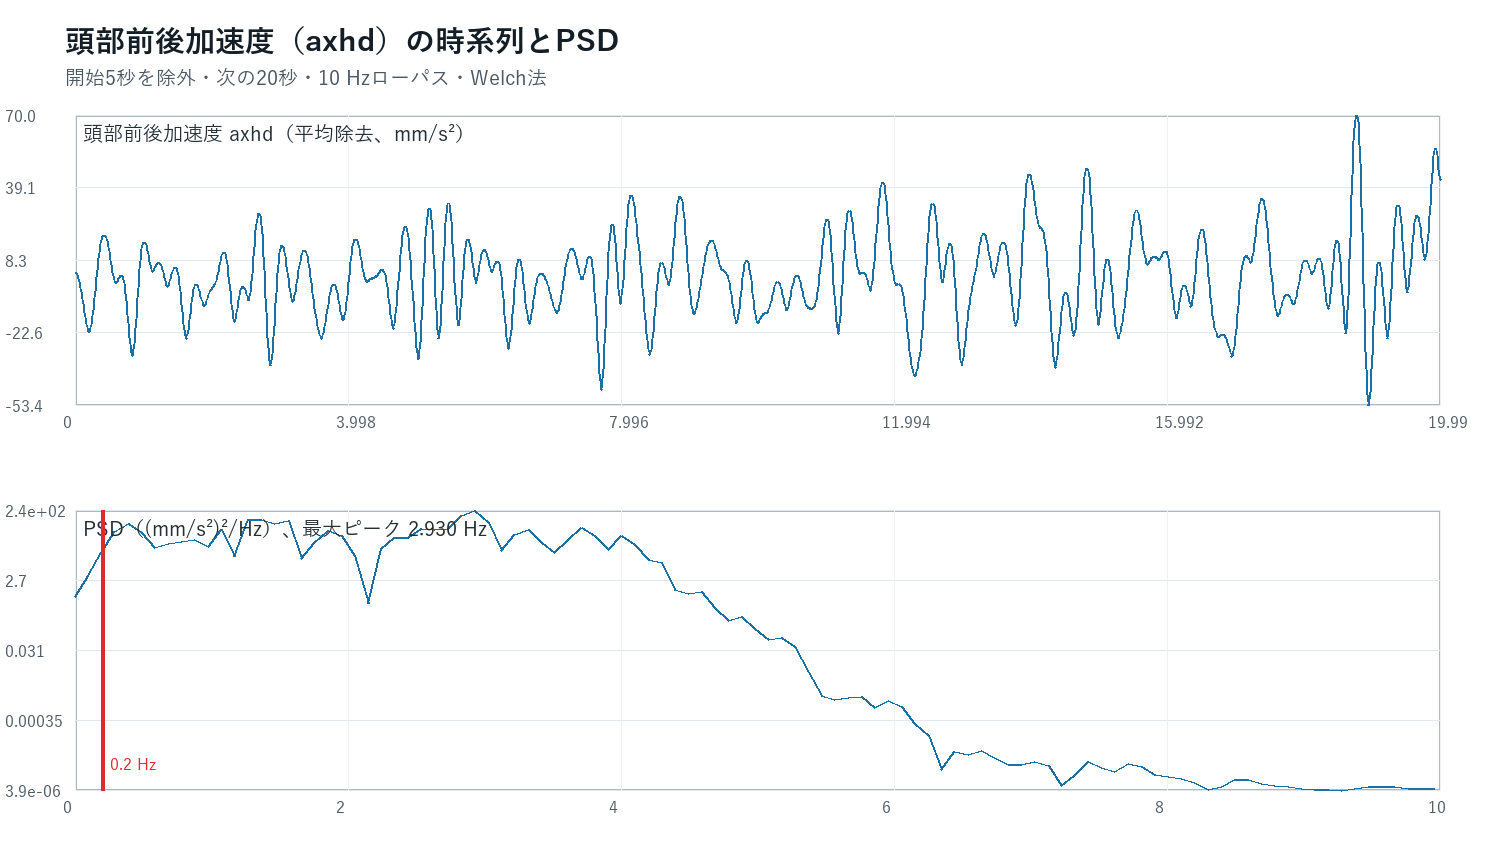

Values plotted in this chart, from the file beside it:
analysis_elapsed_s, axhd_raw_mm_per_s2, axhd_filtered_10hz_mm_per_s2, axhd_dynamic_mm_per_s2
0.000, 3.935, 3.318, 3.153
0.010, 3.271, 3.159, 2.994
0.020, 2.553, 2.695, 2.53
0.030, 1.75, 1.957, 1.792
0.040, 0.8377, 0.9912, 0.8264
0.050, -0.2054, -0.1552, -0.32
0.060, -1.393, -1.442, -1.606
0.070, -2.732, -2.841, -3.006
0.080, -4.219, -4.34, -4.505
0.090, -5.843, -5.937, -6.101
0.100, -7.583, -7.629, -7.793
0.110, -9.409, -9.409, -9.574
0.120, -11.28, -11.26, -11.42
0.130, -13.16, -13.13, -13.29
0.140, -14.99, -14.98, -15.14
0.150, -16.71, -16.73, -16.9
0.160, -18.27, -18.32, -18.49
0.170, -19.62, -19.69, -19.86
0.180, -20.71, -20.78, -20.94
0.190, -21.47, -21.53, -21.7
0.200, -21.89, -21.93, -22.09
0.210, -21.93, -21.95, -22.11
0.220, -21.58, -21.58, -21.74
0.230, -20.82, -20.81, -20.97
0.240, -19.66, -19.66, -19.82
0.250, -18.13, -18.13, -18.29
0.260, -16.24, -16.25, -16.41
0.270, -14.05, -14.05, -14.22
0.280, -11.59, -11.59, -11.75
0.290, -8.92, -8.909, -9.074
0.300, -6.101, -6.077, -6.242
0.310, -3.195, -3.158, -3.322
0.320, -0.2641, -0.217, -0.3818
0.330, 2.629, 2.681, 2.516
0.340, 5.424, 5.477, 5.312
0.350, 8.065, 8.116, 7.951
0.360, 10.5, 10.55, 10.38
0.370, 12.68, 12.73, 12.56
0.380, 14.58, 14.62, 14.46
0.390, 16.15, 16.19, 16.03
0.400, 17.38, 17.42, 17.25
0.410, 18.24, 18.28, 18.12
0.420, 18.73, 18.77, 18.61
0.430, 18.85, 18.89, 18.73
0.440, 18.61, 18.64, 18.48
0.450, 18.02, 18.05, 17.88
0.460, 17.11, 17.13, 16.96
0.470, 15.91, 15.92, 15.75
0.480, 14.46, 14.46, 14.3
0.490, 12.81, 12.81, 12.65
0.500, 11.02, 11.02, 10.86
0.510, 9.16, 9.159, 8.994
0.520, 7.285, 7.282, 7.117
0.530, 5.467, 5.461, 5.297
0.540, 3.769, 3.763, 3.598
0.550, 2.253, 2.246, 2.081
0.560, 0.9702, 0.9637, 0.7989
0.570, -0.0389, -0.04451, -0.2093
0.580, -0.7487, -0.7529, -0.9177
0.590, -1.151, -1.153, -1.318
... 1,940 more rows
